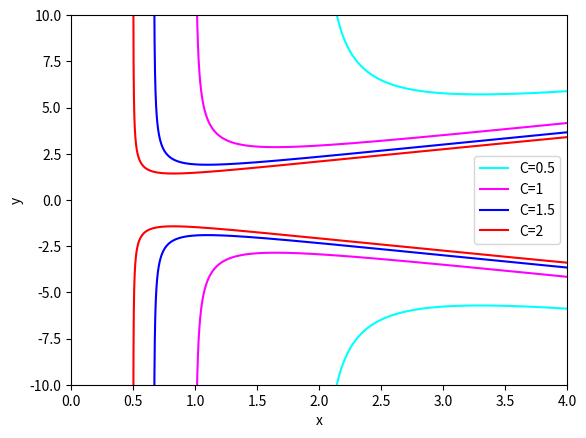

This chart was generated by the following Python code:
# %%
import numpy as np
import matplotlib.pyplot as plt

def y(x, C):
    return np.sqrt(3/2 * x**2 / np.log(C * x))

cs = [ 0.5, 1, 1.5, 2 ]
colors = [ 'cyan', 'magenta', 'blue', 'red' ]

plt.xlim(0, 4)
plt.ylim(-10, 10)
plt.xlabel("x")
plt.ylabel("y")

for c, color in zip(cs, colors):
    xs = np.linspace(1/c, 4, 10000)
    ys = y(xs, c)
    plt.plot(xs, ys, color=color, label=f'C={c}')
    plt.plot(xs, -ys, color=color)
plt.legend()
# %%
